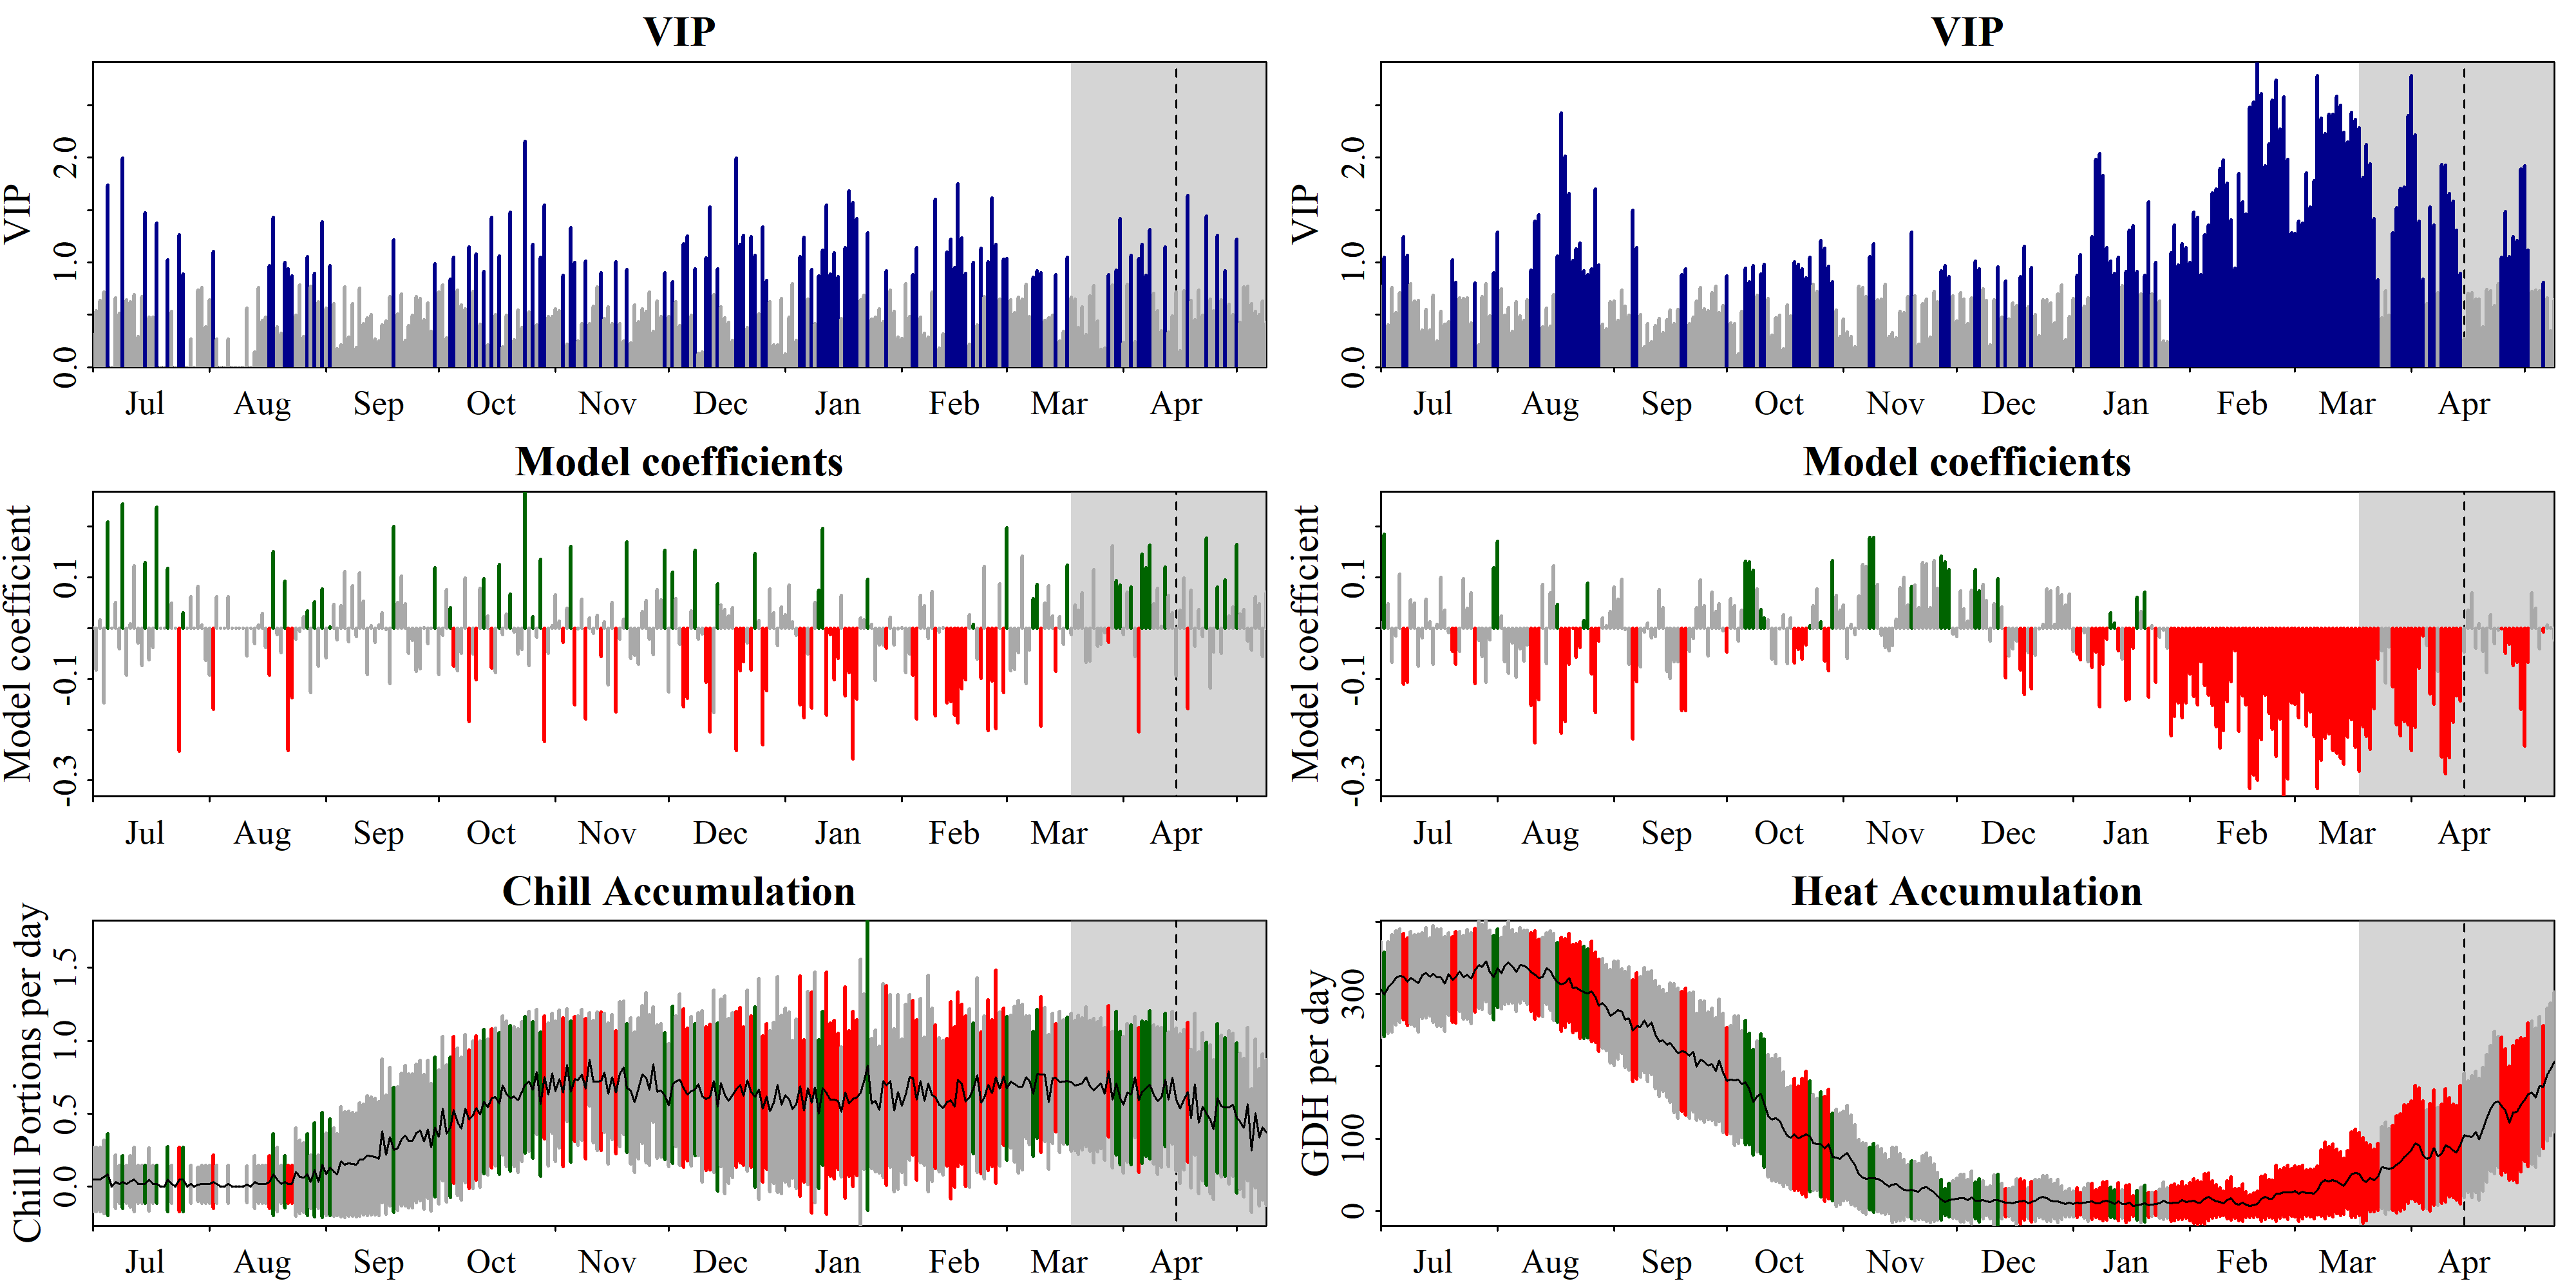

The table this chart was drawn from, first rows:
Date, Type, JDay, Coef, VIP, MetricMean, MetricStdev
701, Chill, -183, 0.00065, 0.3089, 0.05017, 0.2205
702, Chill, -182, -0.08281, 0.5364, 0.04993, 0.2195
703, Chill, -181, 0.01699, 0.6376, 0.05016, 0.2205
704, Chill, -180, -0.1471, 0.7172, 0.06712, 0.2533
705, Chill, -179, 0.2099, 1.737, 0.08346, 0.2792
706, Chill, -178, 0, 0, 0, 0
707, Chill, -177, 0.05082, 0.6593, 0.03354, 0.1821
708, Chill, -176, -0.04123, 0.5167, 0.01676, 0.1298
709, Chill, -175, 0.2446, 1.997, 0.03341, 0.1815
710, Chill, -174, -0.09289, 0.64, 0.01688, 0.1307
711, Chill, -173, 0.008754, 0.6226, 0.03612, 0.1758
712, Chill, -172, 0.1234, 0.6893, 0.05024, 0.2208
713, Chill, -171, -0.02954, 0.2937, 0.0168, 0.1301
714, Chill, -170, -0.07379, 0.6725, 0.01672, 0.1295
715, Chill, -169, 0.1298, 1.471, 0.01667, 0.1291
716, Chill, -168, -0.06237, 0.4745, 0.04941, 0.2172
717, Chill, -167, -0.03754, 0.4757, 0.01679, 0.1301
718, Chill, -166, 0.2391, 1.376, 0.01678, 0.13
719, Chill, -165, 0, 0, 0, 0
720, Chill, -164, 0, 0, 0, 0
721, Chill, -163, 0.1184, 1.027, 0.0505, 0.222
722, Chill, -162, 0.04936, 0.5347, 0.01688, 0.1308
723, Chill, -161, 0, 0, 0, 0
724, Chill, -160, -0.243, 1.266, 0.05023, 0.2208
725, Chill, -159, 0.03043, 0.8904, 0.0504, 0.2215
726, Chill, -158, 0, 0, 0, 0
727, Chill, -157, 0.06244, 0.27, 0.01679, 0.1301
728, Chill, -156, 0, 0, 0, 0
729, Chill, -155, 0.083, 0.7362, 0.01504, 0.1165
730, Chill, -154, 0.006785, 0.7596, 0.01675, 0.1297
731, Chill, -153, -0.06319, 0.3853, 0.01678, 0.13
801, Chill, -152, -0.09289, 0.64, 0.01667, 0.1291
802, Chill, -151, -0.1599, 1.103, 0.03346, 0.1817
803, Chill, -150, 0.06244, 0.27, 0.01672, 0.1295
804, Chill, -149, 0, 0, 0, 0
805, Chill, -148, 0, 0, 0, 0
806, Chill, -147, 0.06244, 0.27, 0.01679, 0.1301
807, Chill, -146, 0, 0, 0, 0
808, Chill, -145, 0, 0, 0, 0
809, Chill, -144, 0, 0, 0, 0
810, Chill, -143, 0, 0, 0, 0
811, Chill, -142, -0.05451, 0.5651, 0.01608, 0.1246
812, Chill, -141, 0, 0, 0, 0
813, Chill, -140, -0.03052, 0.1439, 0.0334, 0.1814
814, Chill, -139, 0.006785, 0.7596, 0.01697, 0.1315
815, Chill, -138, 0.02886, 0.4473, 0.01661, 0.1287
816, Chill, -137, -0.03754, 0.4757, 0.01682, 0.1302
817, Chill, -136, -0.09277, 0.9684, 0.03342, 0.1815
818, Chill, -135, 0.1513, 1.43, 0.08361, 0.2796
819, Chill, -134, -0.01282, 0.3866, 0.0504, 0.2215
820, Chill, -133, -0.04772, 0.3204, 0.01673, 0.1296
821, Chill, -132, 0.09318, 0.9987, 0.03304, 0.1795
822, Chill, -131, -0.2409, 0.9395, 0.01674, 0.1297
823, Chill, -130, -0.1366, 0.8699, 0.0168, 0.1301
824, Chill, -129, -0.02139, 0.4938, 0.1004, 0.3038
825, Chill, -128, -0.005747, 0.7833, 0.06719, 0.2535
826, Chill, -127, 0.02332, 0.2919, 0.06303, 0.2384
827, Chill, -126, 0.03463, 1.054, 0.08365, 0.2798
828, Chill, -125, -0.1266, 0.7698, 0.03375, 0.1833
829, Chill, -124, 0.05208, 0.8975, 0.1165, 0.3234
... 566 more rows
